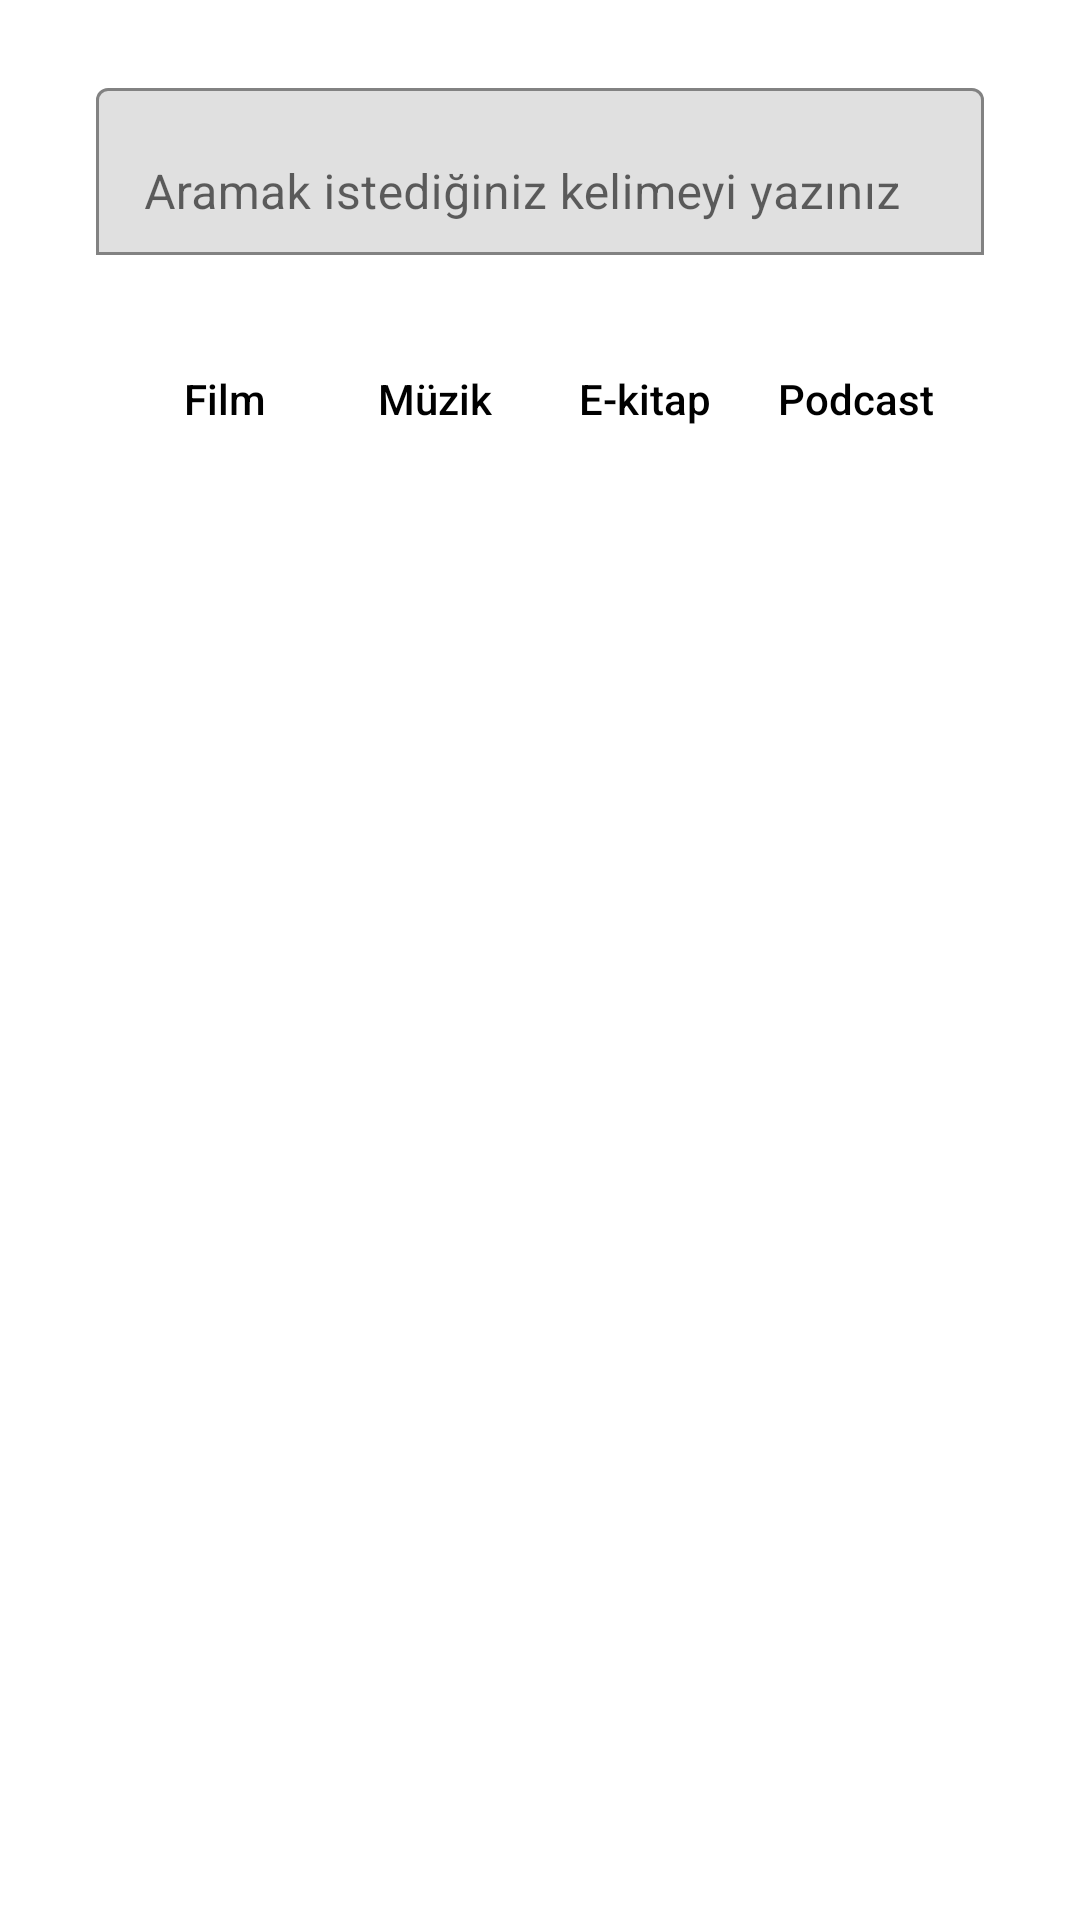

Layout XML and referenced resources for this Android screen:
<!-- AndroidManifest.xml: application theme Theme.MyApplication -->
<!-- res/layout/fragment_search.xml -->
<?xml version="1.0" encoding="utf-8"?>
<androidx.constraintlayout.widget.ConstraintLayout xmlns:android="http://schemas.android.com/apk/res/android"
    xmlns:app="http://schemas.android.com/apk/res-auto"
    xmlns:tools="http://schemas.android.com/tools"
    android:layout_width="match_parent"
    android:layout_height="match_parent"
    tools:context=".view.SearchFragment">

    <com.google.android.material.textfield.TextInputLayout
        android:id="@+id/textInputLayout"
        android:layout_width="0dp"
        android:layout_height="wrap_content"
        android:layout_marginStart="32dp"
        android:layout_marginTop="24dp"
        android:layout_marginEnd="32dp"
        app:boxBackgroundMode="outline"
        app:layout_constraintEnd_toEndOf="parent"
        app:layout_constraintStart_toStartOf="parent"
        app:layout_constraintTop_toTopOf="parent">

        <com.google.android.material.textfield.TextInputEditText
            android:id="@+id/txtSearch"
            android:layout_width="match_parent"
            android:layout_height="wrap_content"
            android:hint="@string/search_hint"
            tools:ignore="SpeakableTextPresentCheck" />

    </com.google.android.material.textfield.TextInputLayout>

    <androidx.recyclerview.widget.RecyclerView
        android:id="@+id/searchList"
        android:layout_width="match_parent"
        android:layout_height="0dp"
        android:layout_marginStart="16dp"
        android:layout_marginTop="16dp"
        android:layout_marginEnd="16dp"
        app:layout_constraintBottom_toBottomOf="parent"
        app:layout_constraintEnd_toEndOf="parent"
        app:layout_constraintStart_toStartOf="parent"
        app:layout_constraintTop_toBottomOf="@+id/linearLayout" />

    <LinearLayout
        android:id="@+id/linearLayout"
        android:layout_width="0dp"
        android:layout_height="wrap_content"
        android:layout_marginStart="32dp"
        android:layout_marginTop="16dp"
        android:layout_marginEnd="32dp"
        android:background="@drawable/bg_rounded_grey"
        android:orientation="horizontal"
        android:padding="8dp"
        app:layout_constraintEnd_toEndOf="parent"
        app:layout_constraintStart_toStartOf="parent"
        app:layout_constraintTop_toBottomOf="@+id/textInputLayout">

        <androidx.appcompat.widget.AppCompatButton
            android:id="@+id/btnMovie"
            style="@style/entityButton"
            android:layout_width="wrap_content"
            android:layout_height="wrap_content"
            android:layout_weight="1"
            android:enabled="false"
            android:text="@string/film" />

        <androidx.appcompat.widget.AppCompatButton
            android:id="@+id/btnMusic"
            style="@style/entityButton"
            android:layout_width="wrap_content"
            android:layout_height="wrap_content"
            android:layout_weight="1"
            android:text="@string/music" />

        <androidx.appcompat.widget.AppCompatButton
            android:id="@+id/btnEbook"
            style="@style/entityButton"
            android:layout_width="wrap_content"
            android:layout_height="wrap_content"
            android:layout_weight="1"
            android:text="@string/ebook" />

        <androidx.appcompat.widget.AppCompatButton
            android:id="@+id/btnPodcast"
            style="@style/entityButton"
            android:layout_width="wrap_content"
            android:layout_height="wrap_content"
            android:layout_weight="1"
            android:text="@string/podcast" />
    </LinearLayout>

</androidx.constraintlayout.widget.ConstraintLayout>
<!-- resources referenced by this layout -->
<resources>
  <string name="ebook">E-kitap</string>
  <string name="film">Film</string>
  <string name="music">Müzik</string>
  <string name="podcast">Podcast</string>
  <string name="search_hint">Aramak istediğiniz kelimeyi yazınız</string>
  <style name="entityButton" parent="Widget.AppCompat.Button">
          <item name="android:background">@drawable/bg_button_state</item>
          <item name="android:textAllCaps">false</item>
          <item name="android:textColor">@color/black</item>
      </style>
  <style name="Theme.MyApplication" parent="Theme.MaterialComponents.DayNight.NoActionBar">
          
          <item name="colorPrimary">@color/purple_500</item>
          <item name="colorPrimaryVariant">@color/purple_700</item>
          <item name="colorOnPrimary">@color/white</item>
          
          <item name="colorSecondary">@color/teal_200</item>
          <item name="colorSecondaryVariant">@color/teal_700</item>
          <item name="colorOnSecondary">@color/black</item>
          
          <item name="android:statusBarColor" tools:targetApi="l">?attr/colorPrimaryVariant</item>
          
      </style>
  <!-- drawable bg_button_state (drawable) -->
  <?xml version="1.0" encoding="utf-8"?>
  <selector xmlns:android="http://schemas.android.com/apk/res/android">
      <item android:state_enabled="true" android:drawable="@drawable/bg_rounded_button_enabled" />
      <item android:state_enabled="false" android:drawable="@drawable/bg_rounded_button_disabled" />
      <item android:drawable="@drawable/bg_rounded_button_enabled" />
  </selector>
  <!-- not gathered from this repository: default colours our renderer supplied (Android Studio template values) -->
  <color name="purple_500">#FF6200EE</color>
  <color name="purple_700">#FF3700B3</color>
  <color name="teal_200">#FF03DAC5</color>
  <color name="teal_700">#FF018786</color>
  <color name="black">#FF000000</color>
  <color name="white">#FFFFFFFF</color>
</resources>
